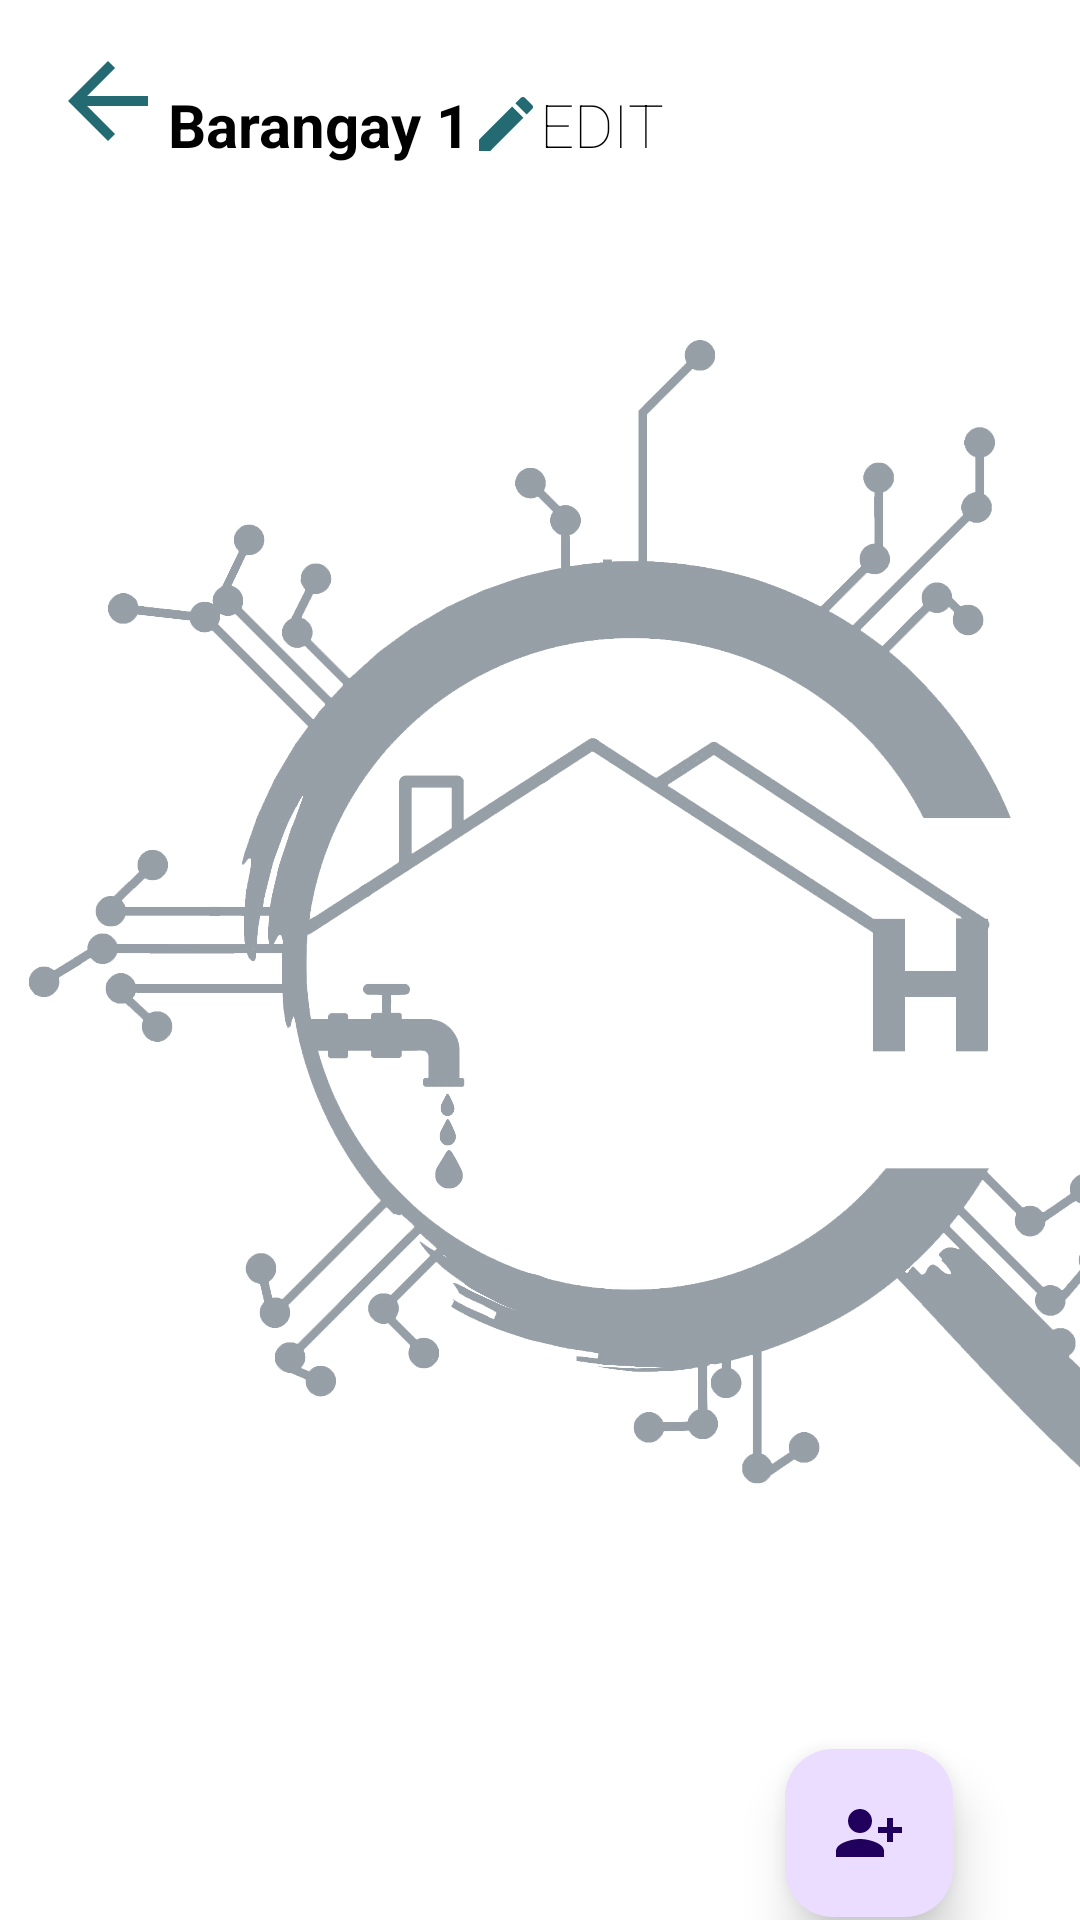

Layout XML and referenced resources for this Android screen:
<!-- AndroidManifest.xml: application theme Theme.Hydrobill -->
<!-- res/layout/activity_list_of_consumer_in_barangay.xml -->
<?xml version="1.0" encoding="utf-8"?>
<androidx.constraintlayout.widget.ConstraintLayout xmlns:android="http://schemas.android.com/apk/res/android"
    xmlns:app="http://schemas.android.com/apk/res-auto"
    xmlns:tools="http://schemas.android.com/tools"
    android:layout_width="match_parent"
    android:layout_height="match_parent"
    android:background="@color/white"
    android:id="@+id/frame_layout"
    tools:context=".list_of_consumer_in_barangay">


    <ImageView
        android:id="@+id/imageView2"
        android:layout_width="472dp"
        android:layout_height="638dp"
        android:alpha="0.5"
        android:src="@drawable/bg"
        app:layout_constraintBottom_toBottomOf="parent"
        app:layout_constraintStart_toStartOf="parent"
        app:layout_constraintTop_toTopOf="parent" />

    <TextView
        android:id="@+id/barangayname"
        android:layout_width="wrap_content"
        android:layout_height="wrap_content"
        android:layout_marginTop="28dp"
        android:text="Barangay 1"
        android:textColor="@color/black"
        android:textSize="20dp"
        android:textStyle="bold"
        app:layout_constraintEnd_toEndOf="parent"
        app:layout_constraintHorizontal_bias="0.0"
        app:layout_constraintStart_toEndOf="@+id/back"
        app:layout_constraintTop_toTopOf="parent" />

    <ImageView
        android:id="@+id/back"
        android:layout_width="40dp"
        android:layout_height="40dp"
        android:layout_marginStart="16dp"
        app:layout_constraintBottom_toBottomOf="parent"
        app:layout_constraintStart_toStartOf="parent"
        app:layout_constraintTop_toTopOf="parent"
        app:layout_constraintVertical_bias="0.023"
        app:srcCompat="@drawable/baseline_arrow_back_24" />

    <TextView
        android:id="@+id/editBarangayname"
        android:layout_width="69dp"
        android:layout_height="43dp"
        android:drawableStart="@drawable/baseline_edit_24"
        android:gravity="center"
        android:fontFamily="sans-serif-thin"
        android:text="EDIT "
        android:textColor="@color/black"
        android:textSize="20dp"
        app:layout_constraintBottom_toBottomOf="@+id/barangayname"
        app:layout_constraintStart_toEndOf="@+id/barangayname"
        app:layout_constraintTop_toTopOf="@+id/barangayname" />

    <androidx.recyclerview.widget.RecyclerView
        android:id="@+id/consumerrecyclerView"
        android:layout_width="385dp"
        android:layout_height="543dp"
        app:layout_constraintBottom_toBottomOf="parent"
        app:layout_constraintEnd_toEndOf="parent"
        app:layout_constraintHorizontal_bias="0.47"
        app:layout_constraintStart_toStartOf="parent"
        app:layout_constraintTop_toBottomOf="@+id/barangayname"
        app:layout_constraintVertical_bias="0.522">

    </androidx.recyclerview.widget.RecyclerView>

    <com.google.android.material.floatingactionbutton.FloatingActionButton
        android:id="@+id/fabconsumer"
        android:layout_width="wrap_content"
        android:layout_height="wrap_content"
        android:layout_gravity="bottom|end"
        android:layout_margin="@dimen/fab_margin"
        android:clickable="true"
        android:tint="@color/green"
        app:elevation="10dp"
        app:layout_constraintBottom_toBottomOf="@+id/imageView2"
        app:layout_constraintEnd_toEndOf="parent"
        app:layout_constraintHorizontal_bias="0.861"
        app:layout_constraintStart_toStartOf="parent"
        app:layout_constraintTop_toTopOf="parent"
        app:layout_constraintVertical_bias="1.0"
        app:pressedTranslationZ="12dp"
        app:srcCompat="@drawable/baseline_person_add_alt_1_24" />


</androidx.constraintlayout.widget.ConstraintLayout>
<!-- resources referenced by this layout -->
<resources>
  <color name="black">#FF000000</color>
  <color name="green">#246A73</color>
  <color name="white">#FFFFFFFF</color>
  <dimen name="fab_margin">0dp</dimen>
  <!-- drawable baseline_arrow_back_24 (drawable) -->
  <vector android:autoMirrored="true" android:height="24dp"
      android:tint="#246A73" android:viewportHeight="24"
      android:viewportWidth="24" android:width="24dp" xmlns:android="http://schemas.android.com/apk/res/android">
      <path android:fillColor="@android:color/white" android:pathData="M20,11H7.83l5.59,-5.59L12,4l-8,8 8,8 1.41,-1.41L7.83,13H20v-2z"/>
  </vector>
  <!-- drawable baseline_edit_24 (drawable) -->
  <vector android:height="24dp" android:tint="#246A73"
      android:viewportHeight="24" android:viewportWidth="24"
      android:width="24dp" xmlns:android="http://schemas.android.com/apk/res/android">
      <path android:fillColor="@android:color/white" android:pathData="M3,17.25V21h3.75L17.81,9.94l-3.75,-3.75L3,17.25zM20.71,7.04c0.39,-0.39 0.39,-1.02 0,-1.41l-2.34,-2.34c-0.39,-0.39 -1.02,-0.39 -1.41,0l-1.83,1.83 3.75,3.75 1.83,-1.83z"/>
  </vector>
  <!-- drawable baseline_person_add_alt_1_24 (drawable) -->
  <vector android:height="24dp" android:tint="#246A73"
      android:viewportHeight="24" android:viewportWidth="24"
      android:width="24dp" xmlns:android="http://schemas.android.com/apk/res/android">
      <path android:fillColor="@android:color/white" android:pathData="M13,8c0,-2.21 -1.79,-4 -4,-4S5,5.79 5,8s1.79,4 4,4S13,10.21 13,8zM15,10v2h3v3h2v-3h3v-2h-3V7h-2v3H15zM1,18v2h16v-2c0,-2.66 -5.33,-4 -8,-4S1,15.34 1,18z"/>
  </vector>
  <!-- drawable bg: png bitmap (drawable, 887136 bytes) -->
  <style name="Theme.Hydrobill" parent="Base.Theme.Hydrobill" />
  <style name="Base.Theme.Hydrobill" parent="Theme.Material3.DayNight.NoActionBar">
          
          
      </style>
</resources>
